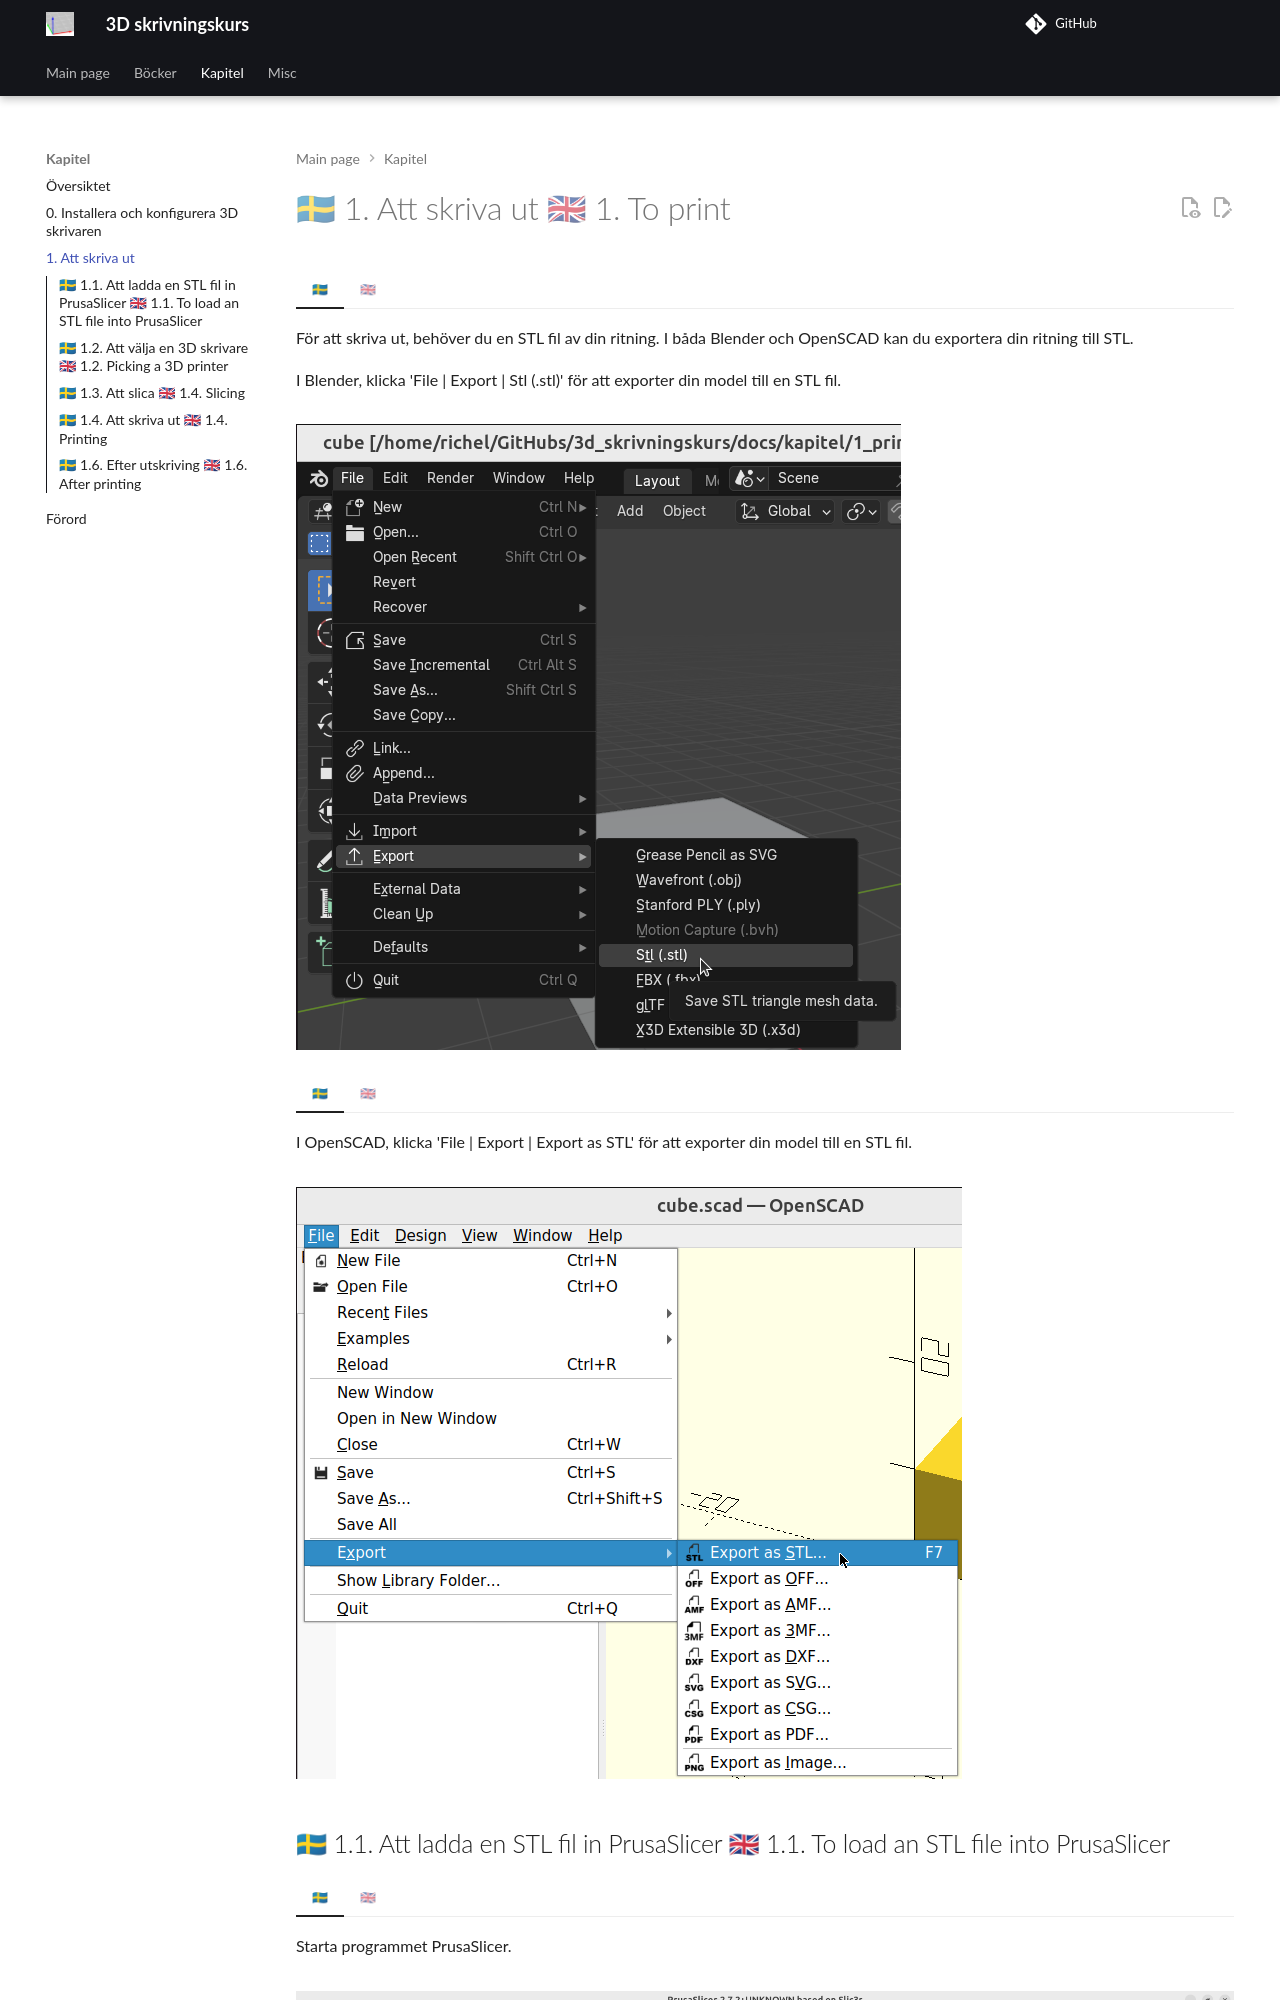

repository: richelbilderbeek/3d_skrivningskurs · page: chapters/1_print/index.html · generator: mkdocs

# 🇸🇪 1. Att skriva ut 🇬🇧 1. To print

=== "🇸🇪"

    För att skriva ut, behöver du en STL fil av din ritning.
    I båda Blender och OpenSCAD kan du exportera din ritning till STL.

    I Blender, klicka 'File | Export | Stl (.stl)'
    för att exporter din model till en STL fil.

=== "🇬🇧"

    To print, you need an STL file of your drawing.
    In both Blender and OpenSCAD, you can export your drawing to STL.

    In Blender, click 'File | Export | Stl (.stl)'
    to export your model to an STL file.

![klicka 'File | Export | Stl (.stl)'](1_blender_export_to_stl.png)

\pagebreak

=== "🇸🇪"

    I OpenSCAD, klicka 'File | Export | Export as STL'
    för att exporter din model till en STL fil.

=== "🇬🇧"

    In OpenSCAD, click 'File | Export | Export as STL'
    to export your model to an STL file.

![klicka 'File | Export | Export as STL'](1_openscad_export_to_stl.png)

\pagebreak
